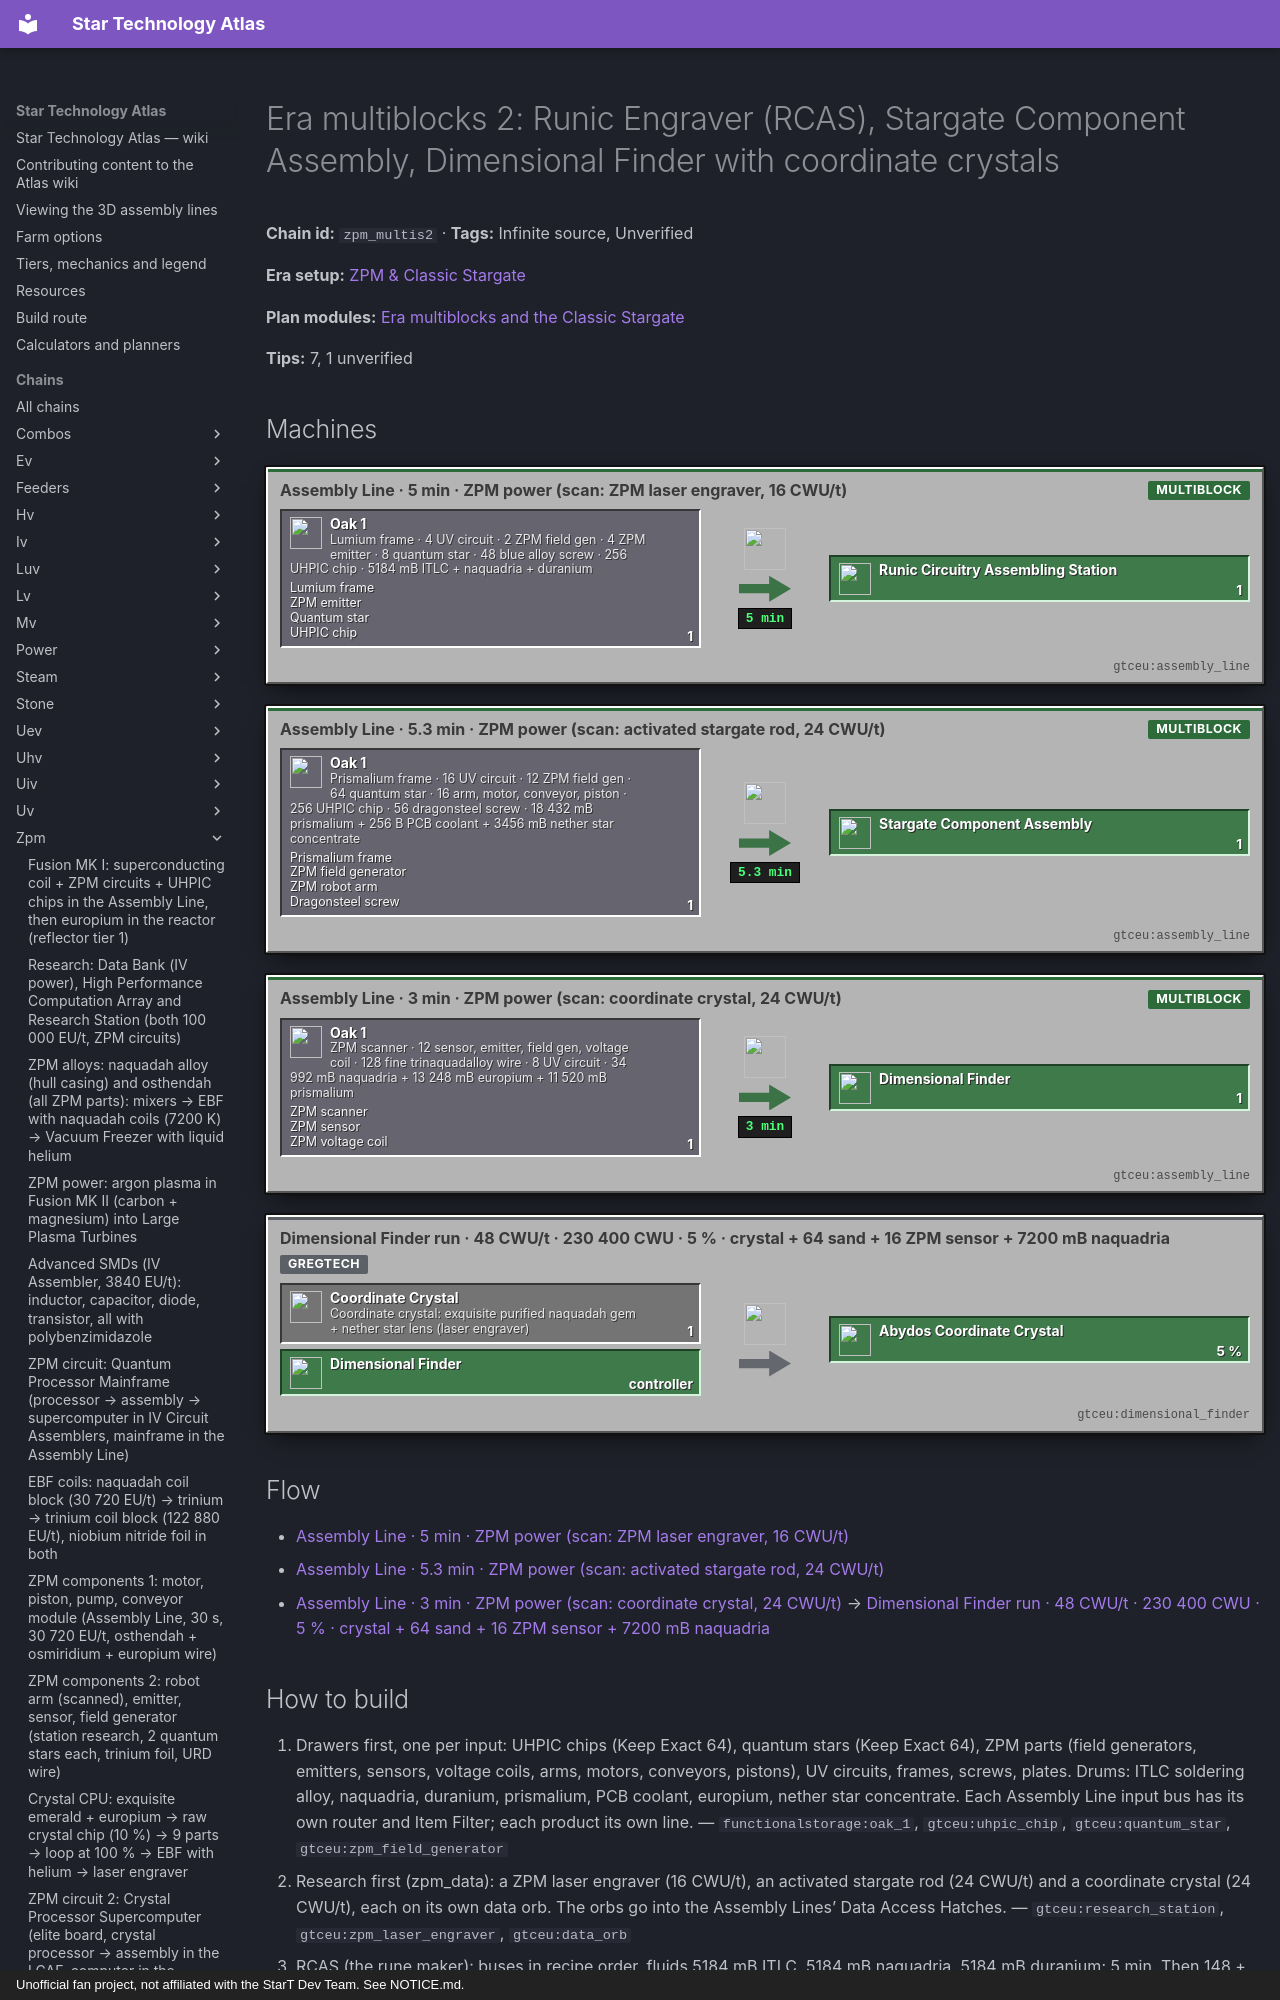

repository: BLGuyDev/StarT-Atlas · page: chains/zpm/zpm_multis2/index.html · generator: mkdocs · copyright: Unofficial fan project, not affiliated with the StarT Dev Team. See NOTICE.md.

---
kind: chain
id: zpm_multis2
order: 1500
data:
  t: |-
    Era multiblocks 2: Runic Engraver (RCAS), Stargate Component Assembly, Dimensional Finder with coordinate crystals
  inf: true
  "n":
    - - g1
      - Lumium frame · 4 UV circuit · 2 ZPM field gen · 4 ZPM emitter · 8 quantum star · 48 blue alloy screw · 256 UHPIC chip · 5184 mB ITLC + naquadria + duranium
      - g
      - functionalstorage:oak_1
      - - [Lumium frame, "gtceu:lumium_frame"]
        - [ZPM emitter, "gtceu:zpm_emitter"]
        - [Quantum star, "gtceu:quantum_star"]
        - [UHPIC chip, "gtceu:uhpic_chip"]
    - [a1, "Assembly Line · 5 min · ZPM power (scan: ZPM laser engraver, 16 CWU/t)", m, "gtceu:assembly_line"]
    - [o1, Runic Circuitry Assembling Station, o, "gtceu:runic_circuitry_assembling_station"]
    - - g2
      - Prismalium frame · 16 UV circuit · 12 ZPM field gen · 64 quantum star · 16 arm, motor, conveyor, piston · 256 UHPIC chip · 56 dragonsteel screw · 18 432 mB prismalium + 256 B PCB coolant + 3456 mB nether star concentrate
      - g
      - functionalstorage:oak_1
      - - [Prismalium frame, "gtceu:prismalium_frame"]
        - [ZPM field generator, "gtceu:zpm_field_generator"]
        - [ZPM robot arm, "gtceu:zpm_robot_arm"]
        - [Dragonsteel screw, "gtceu:dragonsteel_screw"]
    - [a2, "Assembly Line · 5.3 min · ZPM power (scan: activated stargate rod, 24 CWU/t)", m, "gtceu:assembly_line"]
    - [o2, Stargate Component Assembly, o, "gtceu:stargate_component_assembly"]
    - - g3
      - ZPM scanner · 12 sensor, emitter, field gen, voltage coil · 128 fine trinaquadalloy wire · 8 UV circuit · 34 992 mB naquadria + 13 248 mB europium + 11 520 mB prismalium
      - g
      - functionalstorage:oak_1
      - - [ZPM scanner, "gtceu:zpm_scanner"]
        - [ZPM sensor, "gtceu:zpm_sensor"]
        - [ZPM voltage coil, "gtceu:zpm_voltage_coil"]
    - [a3, "Assembly Line · 3 min · ZPM power (scan: coordinate crystal, 24 CWU/t)", m, "gtceu:assembly_line"]
    - [o3, Dimensional Finder, o, "gtceu:dimensional_finder"]
    - - cc
      - |-
        Coordinate crystal: exquisite purified naquadah gem + nether star lens (laser engraver)
      - x
      - kubejs:coordinate_crystal
    - - df
      - Dimensional Finder run · 48 CWU/t · 230 400 CWU · 5 % · crystal + 64 sand + 16 ZPM sensor + 7200 mB naquadria
      - m
      - gtceu:dimensional_finder
    - [ac, Abydos Coordinate Crystal, o, "kubejs:abydos_coordinate_crystal"]
  e:
    - [g1, a1, "1"]
    - [a1, o1, "1 / 5 min"]
    - [g2, a2, "1"]
    - [a2, o2, "1 / 5.3 min"]
    - [g3, a3, "1"]
    - [a3, o3, "1 / 3 min"]
    - [cc, df, "1"]
    - [o3, df, controller]
    - [df, ac, "5 %"]
  tips:
    - |-
      Recipes (kjs systems/gate_based/misc.js, dimensional_pinging.js; all Assembly Line at VHA[ZPM] with STATION research). Runic Circuitry Assembling Station (‘runic engraver’): lumium frame + 4 UV circuits + double tantalum carbide plate + double titanium carbide plate + 2 ZPM field generators + 4 ZPM emitters + 48 blue alloy screws + 8 quantum stars + 4 stacks of UHPIC chips (256), 5184 mB each of ITLC soldering alloy, naquadria and duranium, 6000 ticks; research ZPM laser engraver at 16 CWU/t. Stargate Component Assembly: prismalium frame + 16 UV circuits + 12 ZPM field generators + 64 quantum stars + 16 ZPM robot arms, motors, conveyors and pistons each + 256 UHPIC chips + 56 dragonsteel screws + 32 prismalium single wire; 18 432 mB prismalium + 256 000 mB PCB coolant + 3456 mB nether star concentrate, 6400 ticks; research: the ACTIVATED stargate rod (zpm_rods) at 24 CWU/t. Dimensional Finder: ZPM scanner + 12 ZPM sensors + 12 emitters + 12 field generators + 12 voltage coils + 128 fine trinaquadalloy wire + 8 UV circuits, 34 992 mB naquadria + 13 248 mB europium + 11 520 mB prismalium, 3600 ticks; research: a coordinate crystal at 24 CWU/t.
    - |-
      Structures (multis card, counts only): the RCAS is 148 enriched naquadah machine casings + 187 lumium casings (hatch spots) + 80 trinaquadalloy frames + 72 fusion glass + 40 assembly line gratings + 28 advanced computer casings + 13 naquadah coil blocks + the pack’s laser casing (laser casing = 6 double prismalium plates + prismalium frame + a runic wave generator, 7200 ticks Assembly Line with 96 energy modules, 16 advanced reflector panels, 8 ZPM emitters, 16 ZPM voltage coils, 4 x 64 UHPIC wafers: Unverified source of the energy module and the exquisite runic laser source gem). The Stargate Component Assembly is 648 enderium casings + 540 prismalium casings + 450 atomic casings + 355 TRINIUM COIL BLOCKS + 275 dragonsteel casings + 96 machine casings + 78 fusion glass: 355 trinium coil blocks alone are 2840 trinium ingots. The Dimensional Finder is 97 pipe casings + 92 high temperature smelting casings + 84 sturdy casings + 48 trinaquadalloy frames + 26 superconducting coils + 16 fusion coils + 38 + 27 + 20 further pack casings.
    - |-
      Coordinate crystals (verified): a blank coordinate crystal = laser engraver (VHA[ZPM], 240 ticks) with 1 exquisite purified naquadah gem and a NON-consumed nether star lens. Abydos coordinate crystal (dimensional_finder recipe type, run in the OVERWORLD): crystal + 64 sand + 16 ZPM sensors + 7200 mB naquadria → 5 % chance (chancedOutput 500 of 10 000) of the Abydos crystal, 48 CWU/t, 230 400 total CWU, EUtVHA(UV). Duplicate: a scanner recipe, crystal + Abydos crystal → 2 Abydos crystals, 3000 ticks at VHA[ZPM] x 4^0, so the first lucky crystal becomes any number. A finder run lasts 4800 ticks (48 CWU/t x 4 min) and gives a crystal 5 % of the time: about 20 runs (80 min) on average, and 30 runs (2 h) is simply bad luck, so keep a copy as soon as one succeeds. Later crystals (verified): the Nether crystal takes 16 UV sensors + 50 000 mB lava (192 CWU/t, VHA[UEV], run inside Abydos); the End crystal takes 16 UHV sensors + 7200 mB echo fluid (384 CWU/t, VA[UIV] = 31 457 280 EU/t, run in the Nether); see the UEV page. Coordinates are read by right-clicking a crystal (quest: ‘absorb the crystal’s power’: make a copy first), and the gate takes them in the crystal interface.
    - |-
      Vacuum Chemical Reaction Chamber (era list, kjs vacuum_chemical_reactor.js), cheaper than the three above: 8 enriched naquadah frames + 1 extreme chemical reactor (ZPM) + 4 ZPM circuits + 4 ZPM pumps + 4 enriched naquadah quadruple fluid pipes + 4 polycarbonate huge pipes + 4 polycarbonate large pipes, 1152 mB polycarbonate + 2304 mB ITLC, 2000 ticks, EUtVHA(ZPM), research: ZPM gas collector at 24 CWU/t. Structure: 117 palladium substation casings (hatch spots), 76 polycarbonate casings, 28 tungsten carbide frames, 26 pallaridium firebox casings. It needs no UV circuit. The pack’s ZPM vacuum pump block (shaped): 2 + 2 double enriched naquadah plates around 2 dragonsteel rotors, 2 ZPM pumps and a ZPM rotor holder.
    - |-
      What 1 UV circuit + ZPM parts cost across this chain: the RCAS needs 4 UV circuits, the Component Assembly 16, the Finder 8. With the Component Part Assembly, Heat Chamber and Large Rotor Machine (zpm_multis, 4 each) that is 40 UV circuits before the gate itself. Plan the crystal line (zpm_crystal, zpm_crystal2, zpm_uv_circuit) as the main project of the second half of the era.
    - |-
      Sub-steps people skip: (1) every multi has a different research item (laser engraver, activated rod, coordinate crystal): do the three station researches in a row; (2) coolant: 256 B of PCB coolant for the Component Assembly is a whole PCB coolant plant (pcb_coolant chain), not a drum; (3) the Dimensional Finder runs on CWU like the station: it needs a second computation hatch/HPCA slice; (4) naquadria per recipe is 5184 to 34 992 mB: the 9000 K furnace (zpm_naq_products) must be running.
    - |-
      Unverified: the CWU duration of the research steps, the blue alloy screw and advanced power thruster sources, the laser casing chain and where the HPCA connects to the Dimensional Finder (compIn hatch).
  b:
    - ["gtceu:runic_circuitry_assembling_station", 1]
    - ["gtceu:stargate_component_assembly", 1]
    - ["gtceu:dimensional_finder", 1]
    - ["gtceu:assembly_line", 3]
    - ["gtceu:research_station", 1]
    - ["gtceu:luv_energy_input_hatch_4a", 2]
    - ["functionalstorage:oak_1", 30]
    - ["modularrouters:modular_router", 16]
    - ["gtceu:lv_robot_arm", 16]
    - ["gtceu:item_filter", 16]
    - ["pipez:item_pipe", 16]
    - ["pipez:fluid_pipe", 10]
    - ["gtceu:steel_drum", 8]
  how:
    - i: ["functionalstorage:oak_1", "gtceu:uhpic_chip", "gtceu:quantum_star", "gtceu:zpm_field_generator"]
      t: |-
        Drawers first, one per input: UHPIC chips (Keep Exact 64), quantum stars (Keep Exact 64), ZPM parts (field generators, emitters, sensors, voltage coils, arms, motors, conveyors, pistons), UV circuits, frames, screws, plates. Drums: ITLC soldering alloy, naquadria, duranium, prismalium, PCB coolant, europium, nether star concentrate. Each Assembly Line input bus has its own router and Item Filter; each product its own line.
    - i: ["gtceu:research_station", "gtceu:zpm_laser_engraver", "gtceu:data_orb"]
      t: |-
        Research first (zpm_data): a ZPM laser engraver (16 CWU/t), an activated stargate rod (24 CWU/t) and a coordinate crystal (24 CWU/t), each on its own data orb. The orbs go into the Assembly Lines’ Data Access Hatches.
    - i: ["gtceu:assembly_line", "gtceu:runic_circuitry_assembling_station"]
      t: |-
        RCAS (the rune maker): buses in recipe order, fluids 5184 mB ITLC, 5184 mB naquadria, 5184 mB duranium; 5 min. Then 148 + 187 + 80 + ... casings and the laser casing from the multis card.
    - i: ["gtceu:assembly_line", "gtceu:stargate_component_assembly"]
      t: |-
        Stargate Component Assembly: prismalium frame, 16 UV circuits, 12 field generators, 64 quantum stars, 16 each of arm, motor, conveyor, piston, 256 UHPIC chips; fluids 18 432 mB prismalium + 256 000 mB PCB coolant + 3456 mB nether star concentrate. 5.3 min. The structure needs 355 trinium coil blocks: start collecting trinium for it now.
    - i: ["gtceu:assembly_line", "gtceu:dimensional_finder", "gtceu:zpm_scanner"]
      t: |-
        Dimensional Finder: ZPM scanner + 12 sensors, emitters, field generators, voltage coils + 128 fine trinaquadalloy wire + 8 UV circuits; naquadria 34 992 + europium 13 248 + prismalium 11 520 mB. 3 min.
    - i: ["gtceu:dimensional_finder", "kubejs:coordinate_crystal", "kubejs:abydos_coordinate_crystal"]
      t: |-
        First crystal: blank crystal (ex
